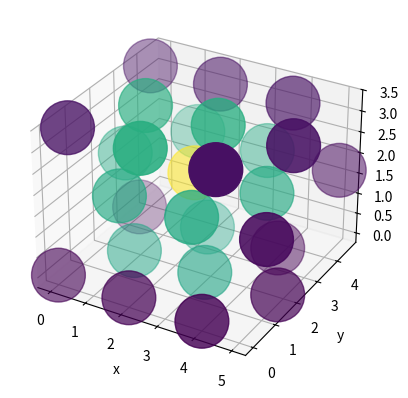

The matplotlib source for this figure:
#!/usr/bin/env python3
# encoding: utf-8
"""                              FLAKE GROWTH SIMULATION
                                 ~~~~~~~~~~~~~~~~~~~~~~~

[redacted]
[redacted]
                                <[email redacted]>
"""

from math import sqrt
import itertools as it
import matplotlib.pyplot as plt
from mpl_toolkits.mplot3d import Axes3D


# ---------------
# -  The Flake  -
# ---------------
class Flake():
  """ Class containing the atom and lattice informations about the flake."""
  def __init__(self, size=7, twins=tuple()):
    """
    Initialize Vector tuple.
    Initialize `raw_grid` as size**3 array of [0, 0].
    """
    self.raw_grid = [[[
                    [False, 0]
                    for _ in range(size)]
                    for _ in range(size)]
                    for _ in range(size)]
    self.size = size
    self.twins = twins
    self.layer_permutations = self.layer_gen(*twins)

  def grid(self, i, j, k, value=None):
    """ Interface to access the `grid_list` containing information about each atom.

    Needs indices (i,j,k) and can access the slots `occupation` and `energy` of atom on
    this site.
    """
    atom = self.raw_grid[i][j][k]

    if not value:
      return atom[0]

    elif isinstance(value, int):
      self.raw_grid[i][j][k] = [True, value]

    elif isinstance(value, str):
      if value == 'get':
        return atom
      elif value == 'set':
        self.raw_grid[i][j][k][0] = True
      elif value == 'remove':
        self.raw_grid[i][j][k] = [False, 0]
      else:
        raise GridError("Option `" + value + "` not available.")
    else:
      raise GridError("Wrong arguments.")

  def coord(self, i, j, k):
    """ Build crystal as i*a + j*b + k*c with lattice vectors.

    `perms` is the permutation (0, 1 or 2) of the layer displacement according to the
    fcc-stacking and the twin plane configuration (every twin plane inverts the
    permutation order).
    """
    perms = self.layer_permutations[k]
    prototype = Vector(2*i + (j+k) % 2,
                       sqrt(3)*(j + perms * 1/3),
                       k*2*sqrt(6)/3)
    return prototype

  def layer_gen(self, *twins):
    """ Create a z-list representing the permutation of the layer.

    Mapping an ABC layer to: A -> 0, B -> 1, C -> 2
    And flipping the order at each twin plane: ABCABCAB... -> AB'C'BACBA...
    """
    L = []
    sign = 1
    counter = 0

    for layer in range(self.size):
      L.append(counter % 3)
      if layer in twins:
        sign = -1*sign
      counter += sign
    return L

  def nn_gen(self, i, j, k):
    """ Return the combination of next neighbours diff vectors, depending on the upper and
    lower plane indices.

    T: twin plane   -  U: Up  -  D: Down  -  N: normal plane
    """
    # TODO:
    # Manually check for  all twinplane combinations the next neighbours
    IN_PLANE = [(1, 0, 0), (-1, 0, 0), (0, 1, 0),
                (0, -1, 0), (-1, -1, 0), (-1, 1, 0)]
    N_U_N = [(0, 0, 1), (-1, 0, 1), (0, -1, 1)]
    N_D_N = [(0, 0, -1), (-1, 0, -1), (0, 1, -1)]
    T_D_N = [(0, 0, -1), (1, 0, -1), (0, -1, -1)]    # same as TP_D_TP
    T_U_N = [(0, 0, 1), (1, 0, 1), (0, 1, 1)]        # same as TP_U_TP
    N_U_T = [(0, 0, 1), (1, 0, 1), (0, -1, 1)]
    N_D_T = [(0, 0, -1), (-1, 0, -1), (0, 1, -1)]

    stack_list = self.layer_permutations
    is_tp = stack_list[k] in self.twins
    print("This plane TP?", is_tp)

    try:
      tp_next = stack_list[k+1] in self.twins
      print("Next plane TP?", tp_next)
    except IndexError:
      print("Upper lattice border reached")
      tp_next = False
    try:
      tp_prev = stack_list[k-1] in self.twins
      print("Previous plane TP?", tp_prev)
    except IndexError:
      print("Lower lattice border reached")
      tp_prev = False

    neighbours = IN_PLANE
    if is_tp:
      neighbours.extend(T_U_N)
      neighbours.extend(T_D_N)
    elif not is_tp:
      if tp_next:
        neighbours.extend(N_U_T)
        if tp_prev:
          neighbours.extend(N_D_T)
        elif not tp_prev:
          neighbours.extend(N_D_N)
      elif not tp_next:
        neighbours.extend(N_U_N)
        if tp_prev:
          neighbours.extend(N_D_T)
        elif not tp_prev:
          neighbours.extend(N_D_N)
    return neighbours

  def neighbours(self, i, j, k):
    """ Return a list of next neighbours of `i, j, k` """
    site = (i, j, k)
    nn_vec = self.nn_gen(i, j, k)
    pairs = [zip(site, nn) for nn in nn_vec]
    return [tuple(sum(y) for y in x) for x in pairs]
    # return [Vector(*x) for x in ret]

  def set_neighbours(self, i, j, k, val=None):
    for n in self.neighbours(i, j, k):
      if not val:
        self.grid(*n, value='set')
      else:
        self.grid(*n, value=val)

  def permutator(self, seed):
    """ Creates all possible permutations of length three of all given objects
    in `seed`. """
    types = it.combinations_with_replacement(seed, 3)
    perms = []
    for i in types:
      t = set(it.permutations(i))
      while t:
        perms.append(t.pop())
    return perms

  def all_points(self):
    coords = []
    colors = []
    for idx in self.permutator(range(self.size)):
      _c = self.coord(*idx)
      coords.append(_c)
      colors.append(self.grid(*idx, value='get')[1] + 0.1 * idx[2] + 10)
    return coords, colors

  def plot(self, points=None, color=[]):
    # TODO: plot method should plot whole flake when no argmuents are passed
    """ Plot method of the flake. """
    if not points:
      points = self.all_points()[0]
    # if not color:
      # color = self.all_points()[1]

    fig = plt.figure()
    ax = fig.add_subplot(111, projection='3d')
    pts = list(zip(*points))
    # if not color:
      # color = pts[2]
      # color = []
    ax.scatter(*pts, s=1500, c=color)
    ax.set_xlabel('x')
    ax.set_ylabel('y')
    ax.set_zlabel('z')
    plt.show()


class Vector():
  """ Self defined Vector object.
  """
  def __init__(self, x, y, z):
    self.x = x
    self.y = y
    self.z = z

  def __repr__(self):
    return 'Vector:({}, {}, {})'.format(self.x, self.y, self.z)

  def __iter__(self):
    for comp in (self.x, self.y, self.z):
      yield comp

  def __add__(self, other):
    if isinstance(other, Vector):
      new_x = self.x + other.x
      new_y = self.y + other.y
      new_z = self.z + other.z
      return Vector(new_x, new_y, new_z)
    elif isinstance(other, (int, float)):
      new_x = self.x + other
      new_y = self.y + other
      new_z = self.z + other
      return Vector(new_x, new_y, new_z)
    else:
      raise VectorException()

  def __sub__(self, other):
    if isinstance(other, Vector):
      new_x = self.x - other.x
      new_y = self.y - other.y
      new_z = self.z - other.z
      return Vector(new_x, new_y, new_z)
    elif isinstance(other, (int, float)):
      new_x = self.x - other
      new_y = self.y - other
      new_z = self.z - other
      return Vector(new_x, new_y, new_z)
    else:
      raise VectorException()

  def __abs__(self):
    return sqrt(self.x**2 + self.y**2 + self.z**2)


class GridError(Exception):
  pass


class LayerError(GridError):
  pass


class VectorException(Exception):
  pass


# ----------
# -  main  -
# ----------
def main():
  f = Flake(size=3, twins=(0,))
  coords = []
  cols = []
  if Axes3D:
    special_one = (1, 1, 1)
    f.grid(*special_one, value=5)
    f.set_neighbours(*special_one, val=3)
    print('\nRendering:')
    for idx in f.permutator(range(f.size)):
      # if f.grid(*idx):
        _c = f.coord(*idx)
        coords.append(_c)
        cols.append(f.grid(*idx, value='get')[1] + 0.1 * idx[2])
        print(idx, _c, sep='\t')
    f.plot(coords, cols)


if __name__ == '__main__':
  main()
